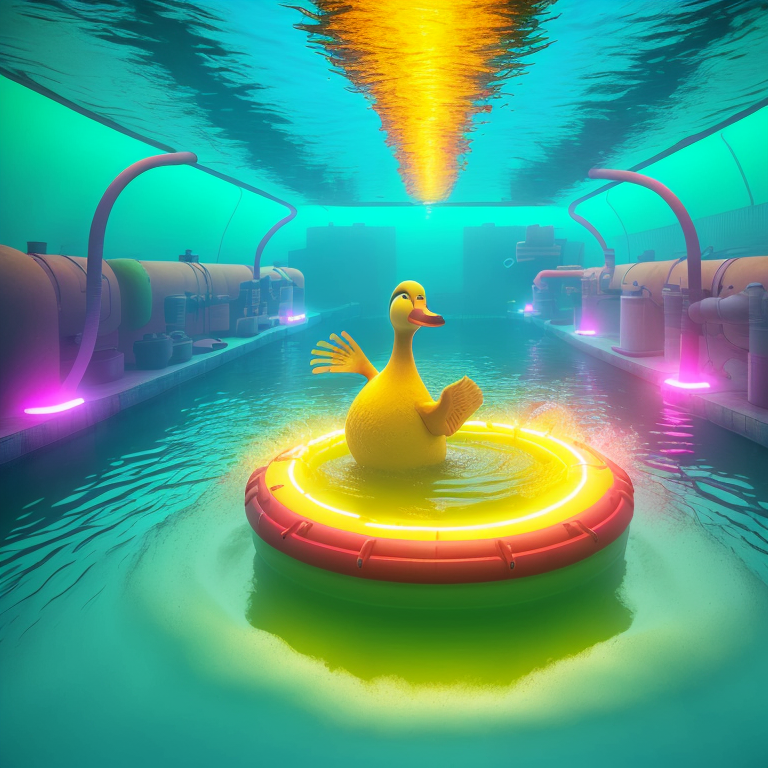
Generation parameters embedded in this image by AUTOMATIC1111 Stable Diffusion web UI or a fork of it (Forge, ...) (PNG 'parameters' text chunk):
duck swimming in nuclear lake, dynamic lighting, radioactive waste, biolumninescent glow, Cranberry, khaki, and cream, irl animated duck, nuclear power plant lake, radiation, bubbling ooze, dynamic light shafts, cinematic lighting, nuclearcore, angry512,  synthwave
Negative prompt: bad_pictures
Steps: 150, Sampler: Euler a, CFG scale: 7, Seed: 2042324007, Size: 768x768, Model hash: e6e99610c4, Model: Art_&_Eros_aEros_-_A_tribute_to_beauty_artErosAerosATribute_aerosPruned
Template: duck swimming in nuclear lake, __pop__, radioactive waste, biolumninescent glow, __color__, irl animated duck, nuclear power plant lake, radiation, bubbling ooze, dynamic light shafts, cinematic lighting, nuclearcore, __emotion__,  synthwave
Negative Template: __bad__